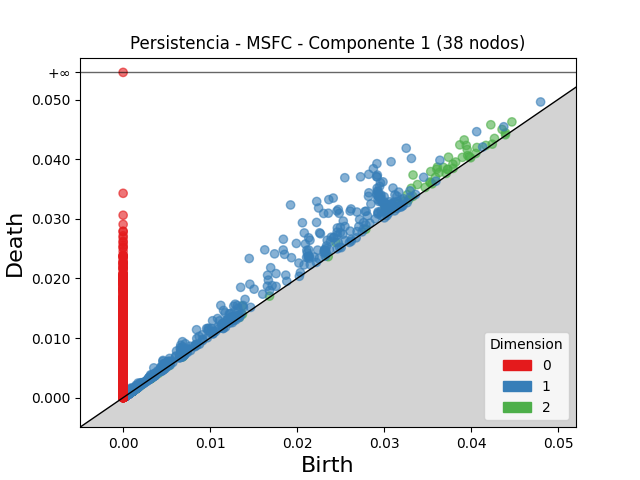

The table this chart was drawn from, first rows:
dimension, birth, death
2, 0.03334, 0.03734
2, 0.03922, 0.04322
2, 0.03871, 0.04239
2, 0.04228, 0.04577
2, 0.03741, 0.04033
2, 0.03946, 0.04229
2, 0.03537, 0.03791
2, 0.03614, 0.03867
2, 0.03607, 0.03832
2, 0.03956, 0.04161
2, 0.03313, 0.03511
2, 0.03385, 0.03574
2, 0.03681, 0.03863
2, 0.03012, 0.03192
2, 0.01369, 0.01536
2, 0.02446, 0.02602
2, 0.0447, 0.04625
2, 0.03633, 0.03775
2, 0.04357, 0.04498
2, 0.03268, 0.03402
2, 0.039, 0.0403
2, 0.03824, 0.03952
2, 0.04068, 0.04196
2, 0.03792, 0.03917
2, 0.03592, 0.03696
2, 0.03962, 0.0406
2, 0.03731, 0.03828
2, 0.03731, 0.03828
2, 0.03528, 0.03618
2, 0.03165, 0.03254
2, 0.0427, 0.04347
2, 0.03534, 0.03603
2, 0.03218, 0.03287
2, 0.03093, 0.03161
2, 0.0398, 0.04041
2, 0.04171, 0.04231
2, 0.03473, 0.03525
2, 0.03794, 0.03845
2, 0.03714, 0.03761
2, 0.03331, 0.03376
2, 0.04398, 0.04439
2, 0.04055, 0.04096
2, 0.0328, 0.03316
2, 0.005157, 0.005512
2, 0.02791, 0.02825
2, 0.03553, 0.03585
2, 0.03996, 0.04023
2, 0.01372, 0.01397
2, 0.004462, 0.004709
2, 0.001341, 0.001555
2, 0.006996, 0.007204
2, 0.01683, 0.01702
2, 0.003239, 0.003429
2, 0.006812, 0.006987
2, 0.003241, 0.003413
2, 0.001903, 0.002063
2, 0.006942, 0.007089
2, 0.001117, 0.001255
2, 0.04396, 0.0441
2, 0.0009497, 0.001078
... 9,236 more rows
